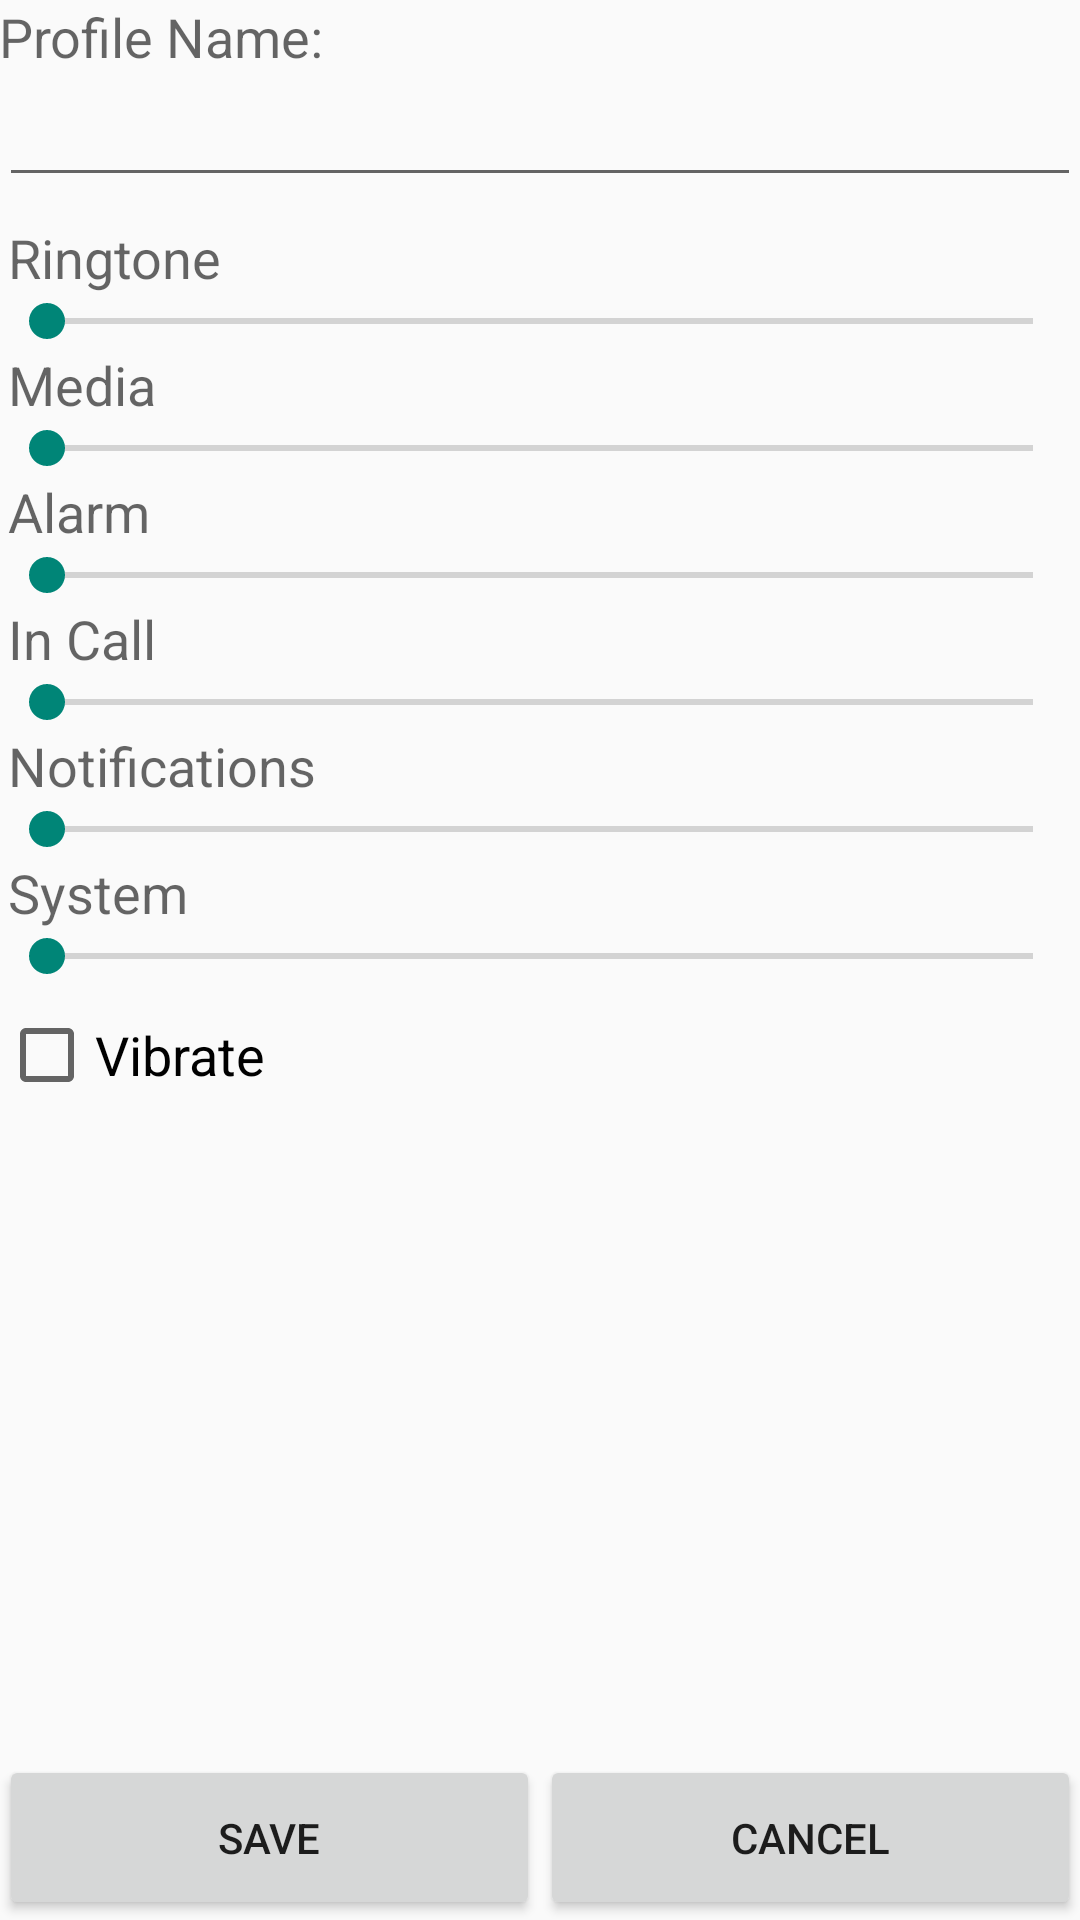

Layout XML and referenced resources for this Android screen:
<!-- AndroidManifest.xml: application theme AppTheme -->
<!-- res/layout/activity_define_profile.xml -->
<LinearLayout xmlns:android="http://schemas.android.com/apk/res/android"
    xmlns:tools="http://schemas.android.com/tools" android:layout_width="match_parent"
    android:layout_height="match_parent" android:paddingLeft="@dimen/activity_horizontal_margin"
    android:orientation="vertical"
    android:paddingRight="@dimen/activity_horizontal_margin"
    android:paddingTop="@dimen/activity_vertical_margin"
    android:paddingBottom="@dimen/activity_vertical_margin"
    tools:context="indiana.edu.volumeprofilemanager.actDefineProfile">

    <TextView
        android:layout_width="wrap_content"
        android:layout_height="wrap_content"
        android:textAppearance="?android:attr/textAppearanceMedium"
        android:text="@string/label_prof_name"
        android:id="@+id/txtProfName"
        android:paddingLeft="0dp"
        android:paddingTop="0dp" />

    <EditText
        android:layout_width="match_parent"
        android:layout_height="wrap_content"
        android:id="@+id/inputProfName"
        android:singleLine="true"
        android:imeOptions="actionDone"/>

    <TextView
        android:layout_width="wrap_content"
        android:layout_height="wrap_content"
        android:textAppearance="?android:attr/textAppearanceMedium"
        android:text="@string/label_ringtone"
        android:id="@+id/txtRingtone"
        android:paddingTop="8dp"
        android:paddingLeft="3dp" />

    <SeekBar
        android:layout_width="match_parent"
        android:layout_height="wrap_content"
        android:id="@+id/seekBarRingtone"
        android:paddingTop="0dp" />

    <TextView
        android:layout_width="wrap_content"
        android:layout_height="wrap_content"
        android:textAppearance="?android:attr/textAppearanceMedium"
        android:text="@string/label_media"
        android:id="@+id/txtMedia"
        android:paddingTop="0dp"
        android:paddingLeft="3dp" />

    <SeekBar
        android:layout_width="match_parent"
        android:layout_height="wrap_content"
        android:id="@+id/seekBarMedia"
        android:paddingTop="0dp" />

    <TextView
        android:layout_width="wrap_content"
        android:layout_height="wrap_content"
        android:textAppearance="?android:attr/textAppearanceMedium"
        android:text="@string/label_alarm"
        android:id="@+id/txtAlarm"
        android:paddingTop="0dp"
        android:paddingLeft="3dp" />

    <SeekBar
        android:layout_width="match_parent"
        android:layout_height="wrap_content"
        android:id="@+id/seekBarAlarm"
        android:paddingTop="0dp" />

    <TextView
        android:layout_width="wrap_content"
        android:layout_height="wrap_content"
        android:textAppearance="?android:attr/textAppearanceMedium"
        android:text="@string/label_in_call"
        android:id="@+id/txtInCall"
        android:paddingTop="0dp"
        android:paddingLeft="3dp" />

    <SeekBar
        android:layout_width="match_parent"
        android:layout_height="wrap_content"
        android:id="@+id/seekBarInCall"
        android:paddingTop="0dp" />

    <TextView
        android:layout_width="wrap_content"
        android:layout_height="wrap_content"
        android:textAppearance="?android:attr/textAppearanceMedium"
        android:text="@string/label_notifications"
        android:id="@+id/txtNotif"
        android:paddingTop="0dp"
        android:paddingLeft="3dp" />

    <SeekBar
        android:layout_width="match_parent"
        android:layout_height="wrap_content"
        android:id="@+id/seekBarNotifications"
        android:paddingTop="0dp" />

    <TextView
        android:layout_width="wrap_content"
        android:layout_height="wrap_content"
        android:textAppearance="?android:attr/textAppearanceMedium"
        android:text="@string/label_system"
        android:id="@+id/txtSystem"
        android:paddingTop="0dp"
        android:paddingLeft="3dp" />

    <SeekBar
        android:layout_width="match_parent"
        android:layout_height="wrap_content"
        android:id="@+id/seekBarSystem"
        android:paddingTop="0dp"
        android:paddingBottom="8dp"/>

    <CheckBox
        android:layout_width="wrap_content"
        android:layout_height="wrap_content"
        android:text="@string/label_vibrate"
        android:id="@+id/chkVibrate"
        android:textSize="18dp" />

    <LinearLayout
        android:id="@+id/LinearLayout02"
        android:layout_height="wrap_content"
        android:layout_width="fill_parent"
        android:layout_alignParentBottom="true"
        android:gravity="bottom"
        android:layout_weight="1">

        
        <Button
            android:id="@+id/btnSaveProfile"
            android:layout_width="wrap_content"
            android:layout_height="55dp"
            android:layout_weight="1"
            android:text="@string/label_save">
        </Button>
        <Button
            android:id="@+id/btnCancelProfile"
            android:layout_width="wrap_content"
            android:layout_height="55dp"
            android:layout_weight="1"
            android:text="@string/label_cancel">
        </Button>
    </LinearLayout>
</LinearLayout>
<!-- resources referenced by this layout -->
<resources>
  <string name="label_alarm">Alarm</string>
  <string name="label_cancel">Cancel</string>
  <string name="label_in_call">In Call</string>
  <string name="label_media">Media</string>
  <string name="label_notifications">Notifications</string>
  <string name="label_prof_name">Profile Name:</string>
  <string name="label_ringtone">Ringtone</string>
  <string name="label_save">Save</string>
  <string name="label_system">System</string>
  <string name="label_vibrate">Vibrate</string>
  <style name="AppTheme" parent="Theme.AppCompat.Light.DarkActionBar">
          
      </style>
</resources>
